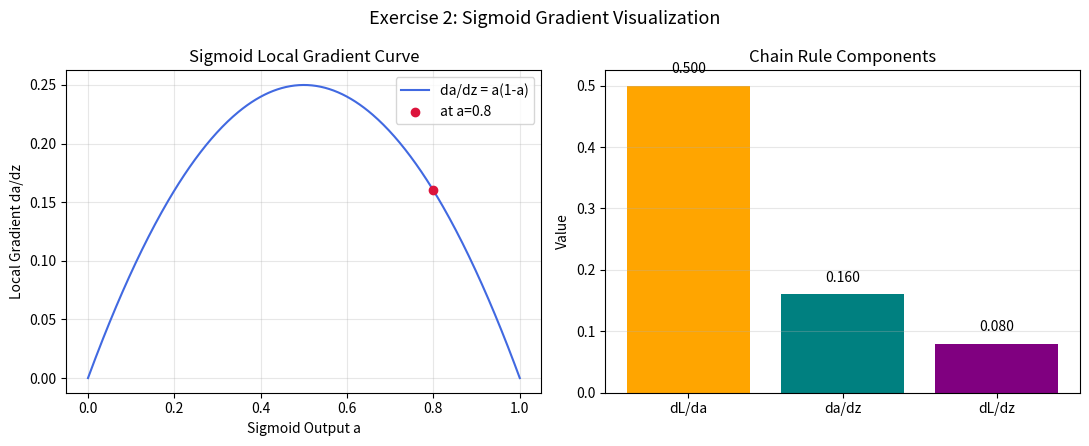

This figure's Python source: (Note: this script raises an exception after producing the figure.)
import numpy as np
import matplotlib.pyplot as plt
from pathlib import Path

# ------------------------------------------------------------
# Exercise 2:
# Sigmoid derivative and chain-rule gradient
# ------------------------------------------------------------

# Given values
# a: output from sigmoid neuron
# dL_da: incoming gradient from next layer
a = np.array(0.8)
dL_da = np.array(0.5)

# Step 1: Local derivative of sigmoid
# If a = sigmoid(z), then da/dz = a * (1 - a)
one_minus_a = 1 - a
da_dz = a * one_minus_a

# Step 2: Chain rule to pass gradient backward
# dL/dz = dL/da * da/dz
dL_dz = dL_da * da_dz

# Step-by-step output for learning
print("Exercise 2: Sigmoid Local Gradient + Chain Rule")
print(f"Given: a = {a:.4f}, dL/da = {dL_da:.4f}")
print(f"Step 1: (1 - a) = 1 - {a:.4f} = {one_minus_a:.4f}")
print(f"Step 2: da/dz = a * (1 - a) = {a:.4f} * {one_minus_a:.4f} = {da_dz:.4f}")
print(f"Step 3: dL/dz = dL/da * da/dz = {dL_da:.4f} * {da_dz:.4f} = {dL_dz:.4f}")
print(f"Final: local gradient da/dz = {da_dz:.4f}")
print(f"Final: backprop gradient dL/dz = {dL_dz:.4f}")

# ----------------- Visualization -----------------
# Left plot: sigmoid local derivative curve as a function of a
a_values = np.linspace(0.0, 1.0, 400)
derivative_values = a_values * (1 - a_values)

fig, axes = plt.subplots(1, 2, figsize=(11, 4.5))
fig.suptitle("Exercise 2: Sigmoid Gradient Visualization", fontsize=13)

axes[0].plot(a_values, derivative_values, color="royalblue", label="da/dz = a(1-a)")
axes[0].scatter([a], [da_dz], color="crimson", zorder=3, label=f"at a={a:.1f}")
axes[0].set_xlabel("Sigmoid Output a")
axes[0].set_ylabel("Local Gradient da/dz")
axes[0].set_title("Sigmoid Local Gradient Curve")
axes[0].grid(alpha=0.3)
axes[0].legend()

# Right plot: chain-rule components for this example
bars = ["dL/da", "da/dz", "dL/dz"]
values = [dL_da, da_dz, dL_dz]
axes[1].bar(bars, values, color=["orange", "teal", "purple"])
axes[1].set_title("Chain Rule Components")
axes[1].set_ylabel("Value")
axes[1].grid(axis="y", alpha=0.3)

for idx, value in enumerate(values):
    axes[1].text(idx, value + (0.02 if value >= 0 else -0.04), f"{value:.3f}", ha="center")

plt.tight_layout()
script_dir = Path(__file__).resolve().parent
output_path = script_dir / "exercise2_visual.png"

if "agg" in plt.get_backend().lower():
    plt.savefig(output_path, dpi=150)
    print(f"Saved visualization to: {output_path}")
else:
    plt.show()
